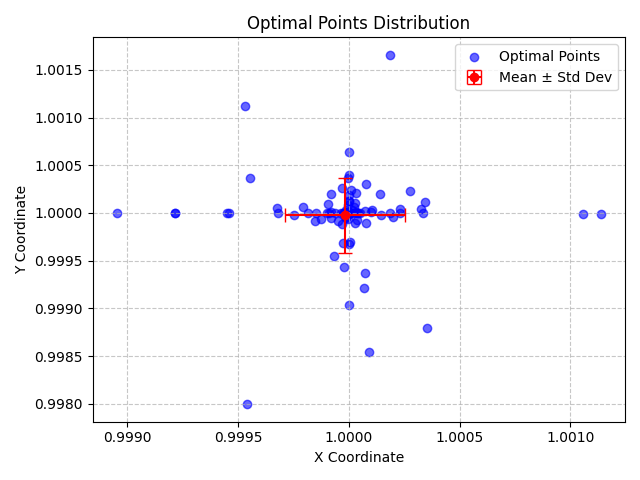

Data behind this chart, as committed beside it:
X, Y, X_Std, Y_Std
1, 1, 0.0002697, 0.0003969
1, 1, 0.0002697, 0.0003969
1.001, 1, 0.0002697, 0.0003969
1, 1, 0.0002697, 0.0003969
0.9995, 0.998, 0.0002697, 0.0003969
1, 1, 0.0002697, 0.0003969
1, 1, 0.0002697, 0.0003969
0.9999, 1, 0.0002697, 0.0003969
1, 1, 0.0002697, 0.0003969
1, 0.9999, 0.0002697, 0.0003969
1, 0.9997, 0.0002697, 0.0003969
0.9992, 1, 0.0002697, 0.0003969
1, 1, 0.0002697, 0.0003969
1, 1, 0.0002697, 0.0003969
0.9999, 0.9999, 0.0002697, 0.0003969
0.9998, 1, 0.0002697, 0.0003969
0.9997, 1, 0.0002697, 0.0003969
1, 1, 0.0002697, 0.0003969
1, 1, 0.0002697, 0.0003969
1, 0.9997, 0.0002697, 0.0003969
1, 1, 0.0002697, 0.0003969
1, 1, 0.0002697, 0.0003969
1, 1, 0.0002697, 0.0003969
1, 0.9999, 0.0002697, 0.0003969
0.999, 1, 0.0002697, 0.0003969
1, 1, 0.0002697, 0.0003969
1, 0.9997, 0.0002697, 0.0003969
1, 1, 0.0002697, 0.0003969
1, 1, 0.0002697, 0.0003969
1, 1, 0.0002697, 0.0003969
1, 1, 0.0002697, 0.0003969
1, 1, 0.0002697, 0.0003969
1, 1, 0.0002697, 0.0003969
1, 1, 0.0002697, 0.0003969
1, 0.9988, 0.0002697, 0.0003969
1, 1, 0.0002697, 0.0003969
1.001, 1, 0.0002697, 0.0003969
0.9995, 1, 0.0002697, 0.0003969
1, 1, 0.0002697, 0.0003969
1, 1, 0.0002697, 0.0003969
0.9999, 1, 0.0002697, 0.0003969
1, 1, 0.0002697, 0.0003969
1, 1, 0.0002697, 0.0003969
1, 1, 0.0002697, 0.0003969
1, 1, 0.0002697, 0.0003969
1, 1, 0.0002697, 0.0003969
1, 1, 0.0002697, 0.0003969
0.9994, 1, 0.0002697, 0.0003969
1, 1.001, 0.0002697, 0.0003969
1, 1, 0.0002697, 0.0003969
1, 1, 0.0002697, 0.0003969
1, 1, 0.0002697, 0.0003969
1, 1, 0.0002697, 0.0003969
0.9995, 1.001, 0.0002697, 0.0003969
0.9992, 1, 0.0002697, 0.0003969
1, 0.9999, 0.0002697, 0.0003969
1, 1, 0.0002697, 0.0003969
0.9999, 1, 0.0002697, 0.0003969
1, 0.9992, 0.0002697, 0.0003969
0.9999, 1, 0.0002697, 0.0003969
... 40 more rows
